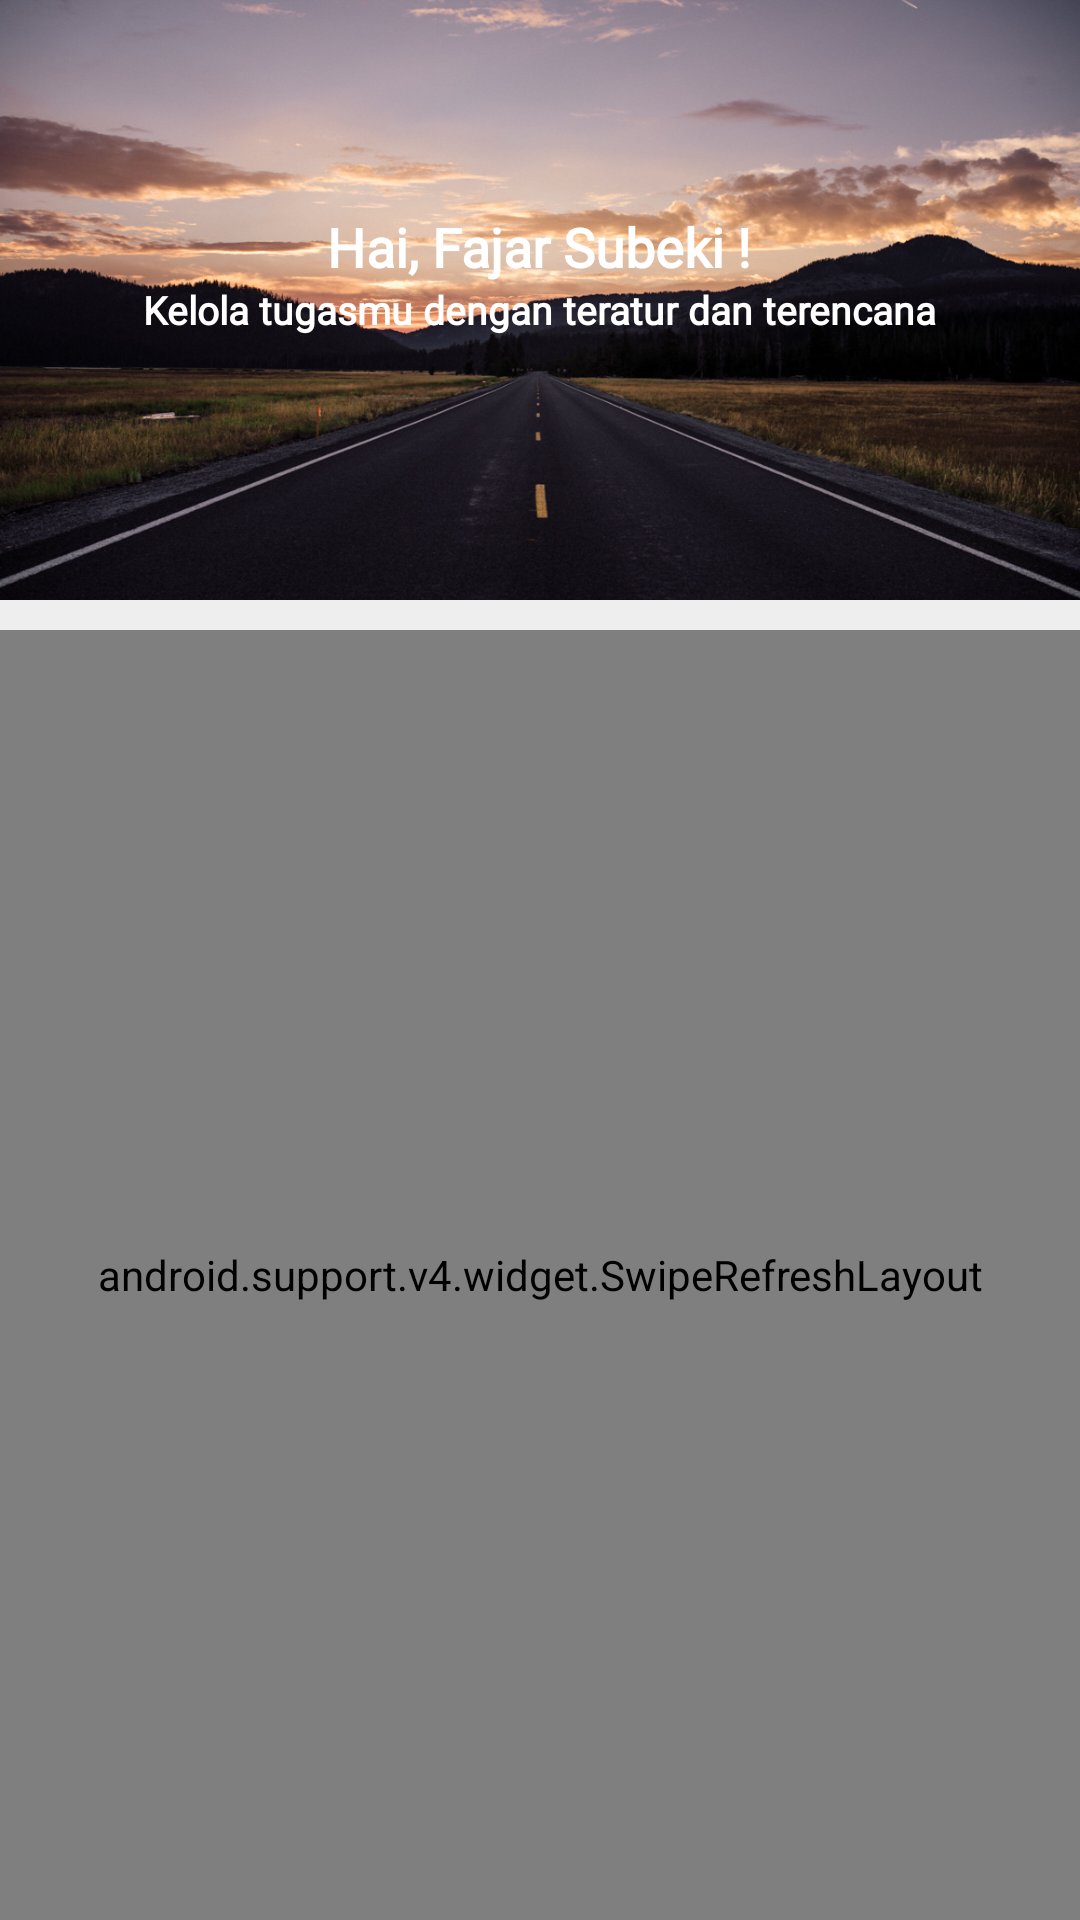

Layout XML and referenced resources for this Android screen:
<!-- AndroidManifest.xml: application theme AppTheme -->
<!-- res/layout/activity_main.xml -->
<?xml version="1.0" encoding="utf-8"?>
<RelativeLayout xmlns:android="http://schemas.android.com/apk/res/android"
    xmlns:app="http://schemas.android.com/apk/res-auto"
    xmlns:tools="http://schemas.android.com/tools"
    android:layout_width="match_parent"
    android:layout_height="match_parent"
    android:background="#EEEEEE"
    tools:context=".MainActivity">

    <RelativeLayout
        android:id="@+id/layout_top"
        android:layout_width="match_parent"
        android:layout_height="200dp"
        android:background="@drawable/bg2">

        <LinearLayout
            android:layout_width="wrap_content"
            android:layout_height="wrap_content"
            android:layout_marginTop="70dp"
            android:layout_centerHorizontal="true"
            android:orientation="vertical">

            <TextView
                android:id="@+id/tvName"
                android:layout_width="wrap_content"
                android:layout_height="wrap_content"
                android:text="Hai, Fajar Subeki !"
                android:textColor="@android:color/white"
                android:fontFamily="@font/open_sans_semibold"
                android:textSize="18dp"
                android:layout_gravity="center_horizontal"
                android:textStyle="bold" />

            <TextView
                android:layout_width="wrap_content"
                android:layout_height="wrap_content"
                android:text="Kelola tugasmu dengan teratur dan terencana"
                android:textColor="@android:color/white"
                android:fontFamily="@font/open_sans_light"
                android:textSize="13dp"
                android:layout_gravity="center_horizontal"
                android:textStyle="bold" />

        </LinearLayout>

    </RelativeLayout>

    <android.support.v4.widget.SwipeRefreshLayout
        android:layout_below="@id/layout_top"
        android:id="@+id/swipeHome"
        android:layout_marginTop="10dp"
        android:layout_width="match_parent"
        android:layout_height="match_parent">

        <ScrollView
            android:id="@+id/scrollHome"
            android:layout_width="match_parent"
            android:layout_height="match_parent">

            <LinearLayout
                android:layout_width="match_parent"
                android:layout_height="match_parent"
                android:orientation="vertical">

                <View
                    android:layout_marginTop="13dp"
                    android:layout_width="180dp"
                    android:layout_height="2dp"
                    android:layout_gravity="center"
                    android:background="@color/colorHint"/>

                <TextView
                    android:layout_width="wrap_content"
                    android:layout_height="wrap_content"
                    android:text="Silahkan Pilih Menu Dibawah"
                    android:layout_marginTop="15dp"
                    android:layout_gravity="center"
                    android:textColor="@color/colorHint"
                    android:textSize="22sp"
                    android:textStyle="bold"
                    android:fontFamily="@font/quicksand_medium"/>

                <TextView
                    android:layout_width="wrap_content"
                    android:layout_height="wrap_content"
                    android:text="Excepteur sint occaecat cupidatat no mollit anim est"
                    android:layout_gravity="center_horizontal"
                    android:textColor="@color/colorHint"
                    android:textSize="15sp"
                    android:textStyle="bold"
                    android:fontFamily="@font/quicksand_medium"/>

                <LinearLayout
                    android:layout_width="match_parent"
                    android:layout_height="wrap_content"
                    android:orientation="vertical"
                    android:layout_marginTop="10dp"
                    android:padding="10dp">

                    <LinearLayout
                        android:layout_width="wrap_content"
                        android:layout_height="wrap_content"
                        android:orientation="horizontal"
                        android:layout_gravity="center_horizontal">

                        <android.support.v7.widget.CardView
                            android:id="@+id/cardTugasBaru"
                            android:layout_width="150dp"
                            android:layout_height="120dp"
                            android:layout_margin="8dp"
                            app:cardElevation="5dp"
                            app:cardBackgroundColor="@android:color/white"
                            app:cardCornerRadius="7dp">

                            <LinearLayout
                                android:layout_width="wrap_content"
                                android:layout_height="wrap_content"
                                android:layout_gravity="center"
                                android:orientation="vertical">

                                <ImageView
                                    android:layout_width="60dp"
                                    android:layout_height="60dp"
                                    android:src="@drawable/ic_list"
                                    android:layout_gravity="center"/>

                                <TextView
                                    android:layout_width="wrap_content"
                                    android:layout_height="wrap_content"
                                    android:layout_gravity="center"
                                    android:layout_marginTop="5dp"
                                    android:text="Tugas Baru"
                                    android:textColor="@color/colorHint"
                                    android:textSize="13dp"
                                    app:fontFamily="@font/quicksand" />
                            </LinearLayout>

                        </android.support.v7.widget.CardView>

                        <android.support.v7.widget.CardView
                            android:id="@+id/cardTugasLihat"
                            android:layout_width="150dp"
                            android:layout_height="120dp"
                            android:layout_margin="8dp"
                            app:cardElevation="5dp"
                            app:cardBackgroundColor="@android:color/white"
                            app:cardCornerRadius="5dp">

                            <LinearLayout
                                android:layout_width="wrap_content"
                                android:layout_height="wrap_content"
                                android:layout_gravity="center"
                                android:orientation="vertical">

                                <ImageView
                                    android:layout_width="60dp"
                                    android:layout_height="60dp"
                                    android:layout_gravity="center"
                                    android:src="@drawable/ic_list_view" />

                                <TextView
                                    android:layout_width="wrap_content"
                                    android:layout_height="wrap_content"
                                    android:layout_gravity="center_horizontal"
                                    android:layout_marginTop="5dp"
                                    android:text="Lihat Tugas"
                                    android:textColor="@color/colorHint"
                                    app:fontFamily="@font/quicksand"
                                    android:textSize="13dp" />
                            </LinearLayout>

                        </android.support.v7.widget.CardView>

                    </LinearLayout>


                </LinearLayout>

            </LinearLayout>

        </ScrollView>

    </android.support.v4.widget.SwipeRefreshLayout>

</RelativeLayout>
<!-- resources referenced by this layout -->
<resources>
  <color name="colorHint">#e5878787</color>
  <!-- drawable bg2: jpg bitmap (drawable, 259669 bytes) -->
  <!-- drawable ic_list: vector/xml drawable (drawable, 2981 chars, omitted) -->
  <!-- drawable ic_list_view: vector/xml drawable (drawable, 2670 chars, omitted) -->
  <style name="AppTheme" parent="Theme.AppCompat.Light.DarkActionBar">
          
          <item name="colorPrimary">@color/colorPrimary</item>
          <item name="colorPrimaryDark">@color/colorPrimaryDark</item>
          <item name="colorAccent">@color/colorAccent</item>
      </style>
  <color name="colorPrimary">#006FE3</color>
  <color name="colorPrimaryDark">#13599b</color>
  <color name="colorAccent">#006FE3</color>
</resources>
